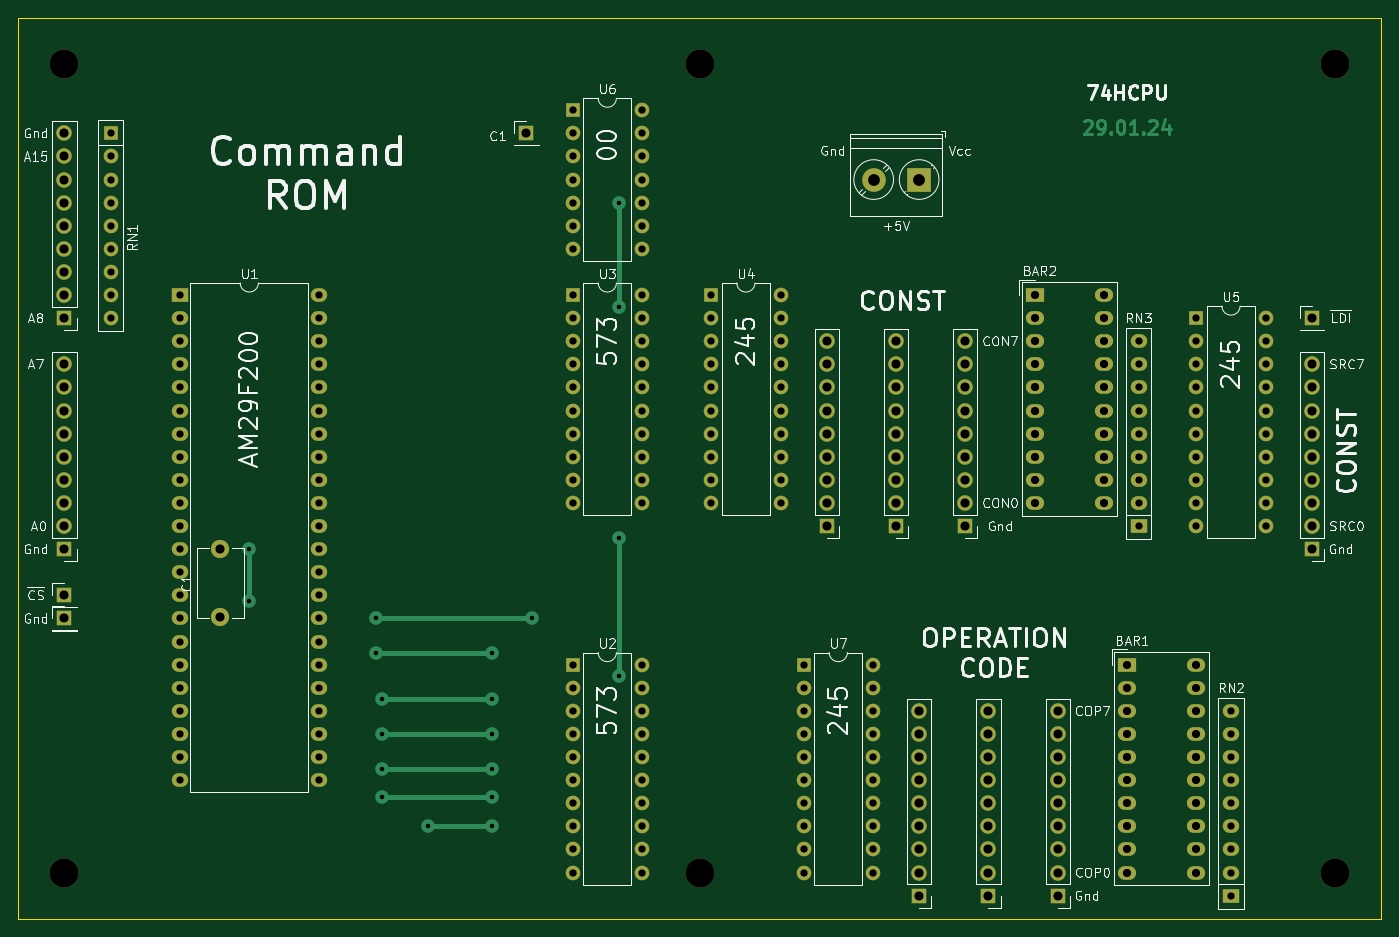
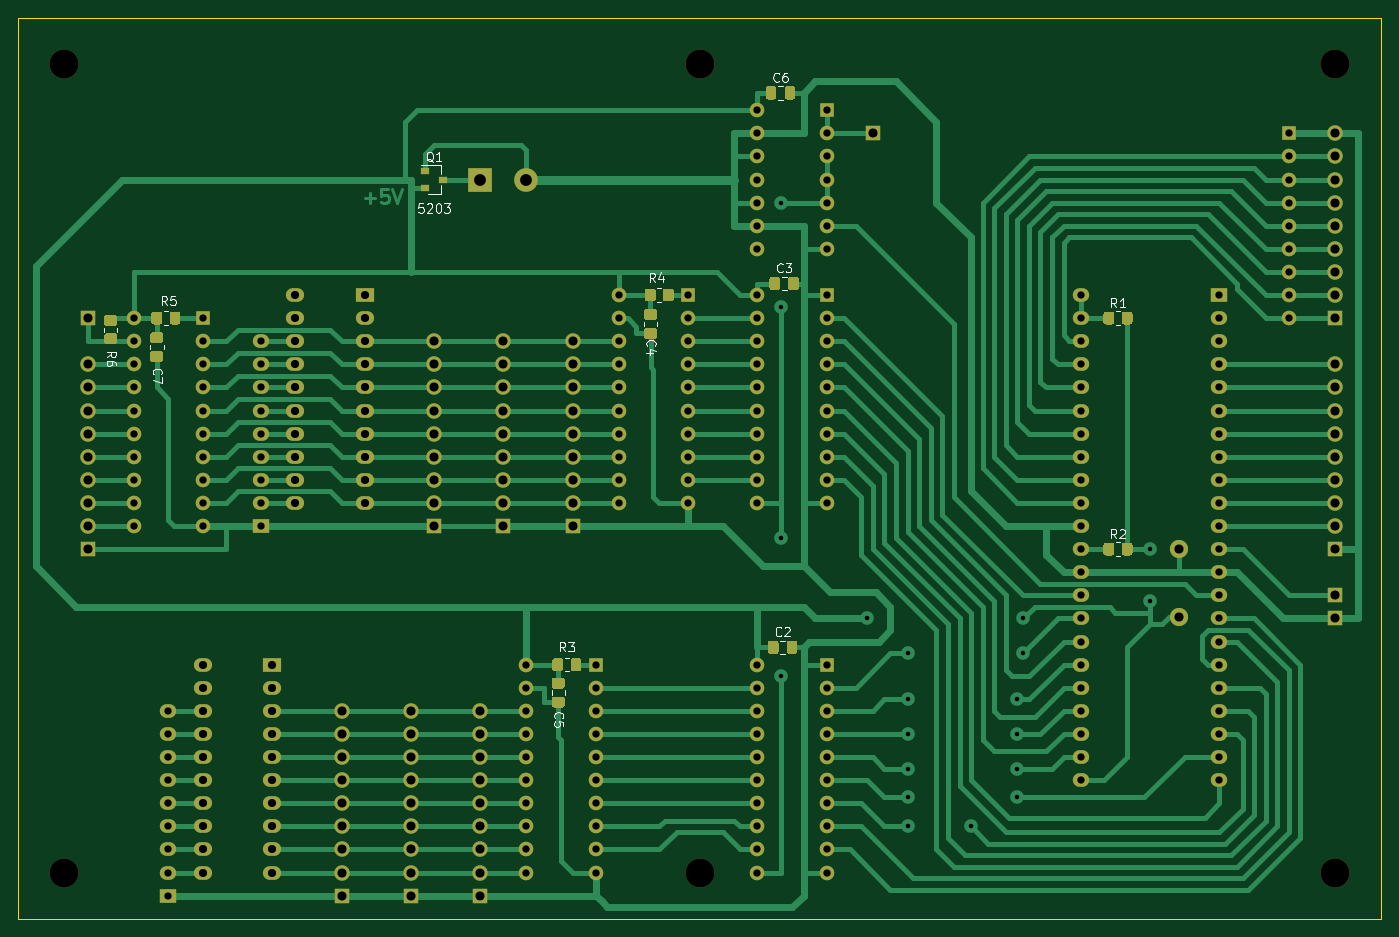
Circuit board: 10 layer files. Board 149.9 x 99.1 mm.
- bottom_copper: ROM-B_Cu.gbr (59509 bytes)
- bottom_mask: ROM-B_Mask.gbr (17737 bytes)
- paste: ROM-B_Paste.gbr (8756 bytes)
- bottom_silk: ROM-B_SilkS.gbr (12267 bytes)
- outline: ROM-Edge_Cuts.gbr (684 bytes)
- top_copper: ROM-F_Cu.gbr (27080 bytes)
- top_mask: ROM-F_Mask.gbr (9435 bytes)
- paste: ROM-F_Paste.gbr (454 bytes)
- top_silk: ROM-F_SilkS.gbr (57529 bytes)
- drill: ROM.drl (4935 bytes)

=== bottom_copper: ROM-B_Cu.gbr (59509 bytes, source omitted) ===
=== bottom_mask: ROM-B_Mask.gbr (17737 bytes, source omitted) ===
=== paste: ROM-B_Paste.gbr (8756 bytes, source omitted) ===
=== bottom_silk: ROM-B_SilkS.gbr (12267 bytes, source omitted) ===
=== outline: ROM-Edge_Cuts.gbr ===
%TF.GenerationSoftware,KiCad,Pcbnew,(5.1.8)-1*%
%TF.CreationDate,2024-01-29T23:39:16+03:00*%
%TF.ProjectId,ROM,524f4d2e-6b69-4636-9164-5f7063625858,rev?*%
%TF.SameCoordinates,Original*%
%TF.FileFunction,Profile,NP*%
%FSLAX46Y46*%
G04 Gerber Fmt 4.6, Leading zero omitted, Abs format (unit mm)*
G04 Created by KiCad (PCBNEW (5.1.8)-1) date 2024-01-29 23:39:16*
%MOMM*%
%LPD*%
G01*
G04 APERTURE LIST*
%TA.AperFunction,Profile*%
%ADD10C,0.050000*%
%TD*%
G04 APERTURE END LIST*
D10*
X10160000Y-109220000D02*
X10160000Y-10160000D01*
X160020000Y-109220000D02*
X10160000Y-109220000D01*
X160020000Y-10160000D02*
X160020000Y-109220000D01*
X10160000Y-10160000D02*
X160020000Y-10160000D01*
M02*

=== top_copper: ROM-F_Cu.gbr (27080 bytes, source omitted) ===
=== top_mask: ROM-F_Mask.gbr (9435 bytes, source omitted) ===
=== paste: ROM-F_Paste.gbr ===
%TF.GenerationSoftware,KiCad,Pcbnew,(5.1.8)-1*%
%TF.CreationDate,2024-01-29T23:39:16+03:00*%
%TF.ProjectId,ROM,524f4d2e-6b69-4636-9164-5f7063625858,rev?*%
%TF.SameCoordinates,Original*%
%TF.FileFunction,Paste,Top*%
%TF.FilePolarity,Positive*%
%FSLAX46Y46*%
G04 Gerber Fmt 4.6, Leading zero omitted, Abs format (unit mm)*
G04 Created by KiCad (PCBNEW (5.1.8)-1) date 2024-01-29 23:39:16*
%MOMM*%
%LPD*%
G01*
G04 APERTURE LIST*
G04 APERTURE END LIST*
M02*

=== top_silk: ROM-F_SilkS.gbr (57529 bytes, source omitted) ===
=== drill: ROM.drl ===
M48
METRIC
T1C0.500
T2C0.800
T3C0.900
T4C1.000
T5C1.300
T6C3.200
%
G90
G05
T1
X35.56Y-68.58
X35.56Y-74.295
X49.53Y-76.2
X49.53Y-80.01
X50.165Y-85.09
X50.165Y-88.9
X50.165Y-92.71
X50.165Y-95.885
X55.245Y-99.06
X62.23Y-80.01
X62.23Y-85.09
X62.23Y-88.9
X62.23Y-92.71
X62.23Y-95.885
X62.23Y-99.06
X66.675Y-76.2
X76.2Y-30.48
X76.2Y-41.91
X76.2Y-67.31
X76.2Y-82.55
T2
X86.36Y-40.64
X86.36Y-43.18
X86.36Y-45.72
X86.36Y-48.26
X86.36Y-50.8
X86.36Y-53.34
X86.36Y-55.88
X86.36Y-58.42
X86.36Y-60.96
X86.36Y-63.5
X93.98Y-40.64
X93.98Y-43.18
X93.98Y-45.72
X93.98Y-48.26
X93.98Y-50.8
X93.98Y-53.34
X93.98Y-55.88
X93.98Y-58.42
X93.98Y-60.96
X93.98Y-63.5
X20.32Y-22.86
X20.32Y-25.4
X20.32Y-27.94
X20.32Y-30.48
X20.32Y-33.02
X20.32Y-35.56
X20.32Y-38.1
X20.32Y-40.64
X20.32Y-43.18
X143.51Y-86.36
X143.51Y-88.9
X143.51Y-91.44
X143.51Y-93.98
X143.51Y-96.52
X143.51Y-99.06
X143.51Y-101.6
X143.51Y-104.14
X143.51Y-106.68
X139.7Y-43.18
X139.7Y-45.72
X139.7Y-48.26
X139.7Y-50.8
X139.7Y-53.34
X139.7Y-55.88
X139.7Y-58.42
X139.7Y-60.96
X139.7Y-63.5
X139.7Y-66.04
X147.32Y-43.18
X147.32Y-45.72
X147.32Y-48.26
X147.32Y-50.8
X147.32Y-53.34
X147.32Y-55.88
X147.32Y-58.42
X147.32Y-60.96
X147.32Y-63.5
X147.32Y-66.04
X133.35Y-45.72
X133.35Y-48.26
X133.35Y-50.8
X133.35Y-53.34
X133.35Y-55.88
X133.35Y-58.42
X133.35Y-60.96
X133.35Y-63.5
X133.35Y-66.04
X71.12Y-20.32
X71.12Y-22.86
X71.12Y-25.4
X71.12Y-27.94
X71.12Y-30.48
X71.12Y-33.02
X71.12Y-35.56
X78.74Y-20.32
X78.74Y-22.86
X78.74Y-25.4
X78.74Y-27.94
X78.74Y-30.48
X78.74Y-33.02
X78.74Y-35.56
X71.12Y-81.28
X71.12Y-83.82
X71.12Y-86.36
X71.12Y-88.9
X71.12Y-91.44
X71.12Y-93.98
X71.12Y-96.52
X71.12Y-99.06
X71.12Y-101.6
X71.12Y-104.14
X78.74Y-81.28
X78.74Y-83.82
X78.74Y-86.36
X78.74Y-88.9
X78.74Y-91.44
X78.74Y-93.98
X78.74Y-96.52
X78.74Y-99.06
X78.74Y-101.6
X78.74Y-104.14
X96.52Y-81.28
X96.52Y-83.82
X96.52Y-86.36
X96.52Y-88.9
X96.52Y-91.44
X96.52Y-93.98
X96.52Y-96.52
X96.52Y-99.06
X96.52Y-101.6
X96.52Y-104.14
X104.14Y-81.28
X104.14Y-83.82
X104.14Y-86.36
X104.14Y-88.9
X104.14Y-91.44
X104.14Y-93.98
X104.14Y-96.52
X104.14Y-99.06
X104.14Y-101.6
X104.14Y-104.14
X71.12Y-40.64
X71.12Y-43.18
X71.12Y-45.72
X71.12Y-48.26
X71.12Y-50.8
X71.12Y-53.34
X71.12Y-55.88
X71.12Y-58.42
X71.12Y-60.96
X71.12Y-63.5
X78.74Y-40.64
X78.74Y-43.18
X78.74Y-45.72
X78.74Y-48.26
X78.74Y-50.8
X78.74Y-53.34
X78.74Y-55.88
X78.74Y-58.42
X78.74Y-60.96
X78.74Y-63.5
X27.94Y-40.64
X27.94Y-43.18
X27.94Y-45.72
X27.94Y-48.26
X27.94Y-50.8
X27.94Y-53.34
X27.94Y-55.88
X27.94Y-58.42
X27.94Y-60.96
X27.94Y-63.5
X27.94Y-66.04
X27.94Y-68.58
X27.94Y-71.12
X27.94Y-73.66
X27.94Y-76.2
X27.94Y-78.74
X27.94Y-81.28
X27.94Y-83.82
X27.94Y-86.36
X27.94Y-88.9
X27.94Y-91.44
X27.94Y-93.98
X43.18Y-40.64
X43.18Y-43.18
X43.18Y-45.72
X43.18Y-48.26
X43.18Y-50.8
X43.18Y-53.34
X43.18Y-55.88
X43.18Y-58.42
X43.18Y-60.96
X43.18Y-63.5
X43.18Y-66.04
X43.18Y-68.58
X43.18Y-71.12
X43.18Y-73.66
X43.18Y-76.2
X43.18Y-78.74
X43.18Y-81.28
X43.18Y-83.82
X43.18Y-86.36
X43.18Y-88.9
X43.18Y-91.44
X43.18Y-93.98
T3
X132.08Y-81.28
X132.08Y-83.82
X132.08Y-86.36
X132.08Y-88.9
X132.08Y-91.44
X132.08Y-93.98
X132.08Y-96.52
X132.08Y-99.06
X132.08Y-101.6
X132.08Y-104.14
X139.7Y-81.28
X139.7Y-83.82
X139.7Y-86.36
X139.7Y-88.9
X139.7Y-91.44
X139.7Y-93.98
X139.7Y-96.52
X139.7Y-99.06
X139.7Y-101.6
X139.7Y-104.14
X121.92Y-40.64
X121.92Y-43.18
X121.92Y-45.72
X121.92Y-48.26
X121.92Y-50.8
X121.92Y-53.34
X121.92Y-55.88
X121.92Y-58.42
X121.92Y-60.96
X121.92Y-63.5
X129.54Y-40.64
X129.54Y-43.18
X129.54Y-45.72
X129.54Y-48.26
X129.54Y-50.8
X129.54Y-53.34
X129.54Y-55.88
X129.54Y-58.42
X129.54Y-60.96
X129.54Y-63.5
T4
X99.06Y-45.72
X99.06Y-48.26
X99.06Y-50.8
X99.06Y-53.34
X99.06Y-55.88
X99.06Y-58.42
X99.06Y-60.96
X99.06Y-63.5
X99.06Y-66.04
X114.3Y-45.72
X114.3Y-48.26
X114.3Y-50.8
X114.3Y-53.34
X114.3Y-55.88
X114.3Y-58.42
X114.3Y-60.96
X114.3Y-63.5
X114.3Y-66.04
X15.24Y-73.66
X32.385Y-68.58
X32.385Y-76.08
X106.68Y-45.72
X106.68Y-48.26
X106.68Y-50.8
X106.68Y-53.34
X106.68Y-55.88
X106.68Y-58.42
X106.68Y-60.96
X106.68Y-63.5
X106.68Y-66.04
X15.24Y-48.26
X15.24Y-50.8
X15.24Y-53.34
X15.24Y-55.88
X15.24Y-58.42
X15.24Y-60.96
X15.24Y-63.5
X15.24Y-66.04
X15.24Y-68.58
X15.24Y-76.2
X66.04Y-22.86
X109.22Y-86.36
X109.22Y-88.9
X109.22Y-91.44
X109.22Y-93.98
X109.22Y-96.52
X109.22Y-99.06
X109.22Y-101.6
X109.22Y-104.14
X109.22Y-106.68
X152.4Y-48.26
X152.4Y-50.8
X152.4Y-53.34
X152.4Y-55.88
X152.4Y-58.42
X152.4Y-60.96
X152.4Y-63.5
X152.4Y-66.04
X152.4Y-68.58
X152.4Y-43.18
X116.84Y-86.36
X116.84Y-88.9
X116.84Y-91.44
X116.84Y-93.98
X116.84Y-96.52
X116.84Y-99.06
X116.84Y-101.6
X116.84Y-104.14
X116.84Y-106.68
X15.24Y-22.86
X15.24Y-25.4
X15.24Y-27.94
X15.24Y-30.48
X15.24Y-33.02
X15.24Y-35.56
X15.24Y-38.1
X15.24Y-40.64
X15.24Y-43.18
X124.46Y-86.36
X124.46Y-88.9
X124.46Y-91.44
X124.46Y-93.98
X124.46Y-96.52
X124.46Y-99.06
X124.46Y-101.6
X124.46Y-104.14
X124.46Y-106.68
T5
X104.22Y-27.94
X109.22Y-27.94
T6
X154.94Y-15.24
X15.24Y-104.14
X85.09Y-15.24
X15.24Y-15.24
X154.94Y-104.14
X85.09Y-104.14
T0
M30

